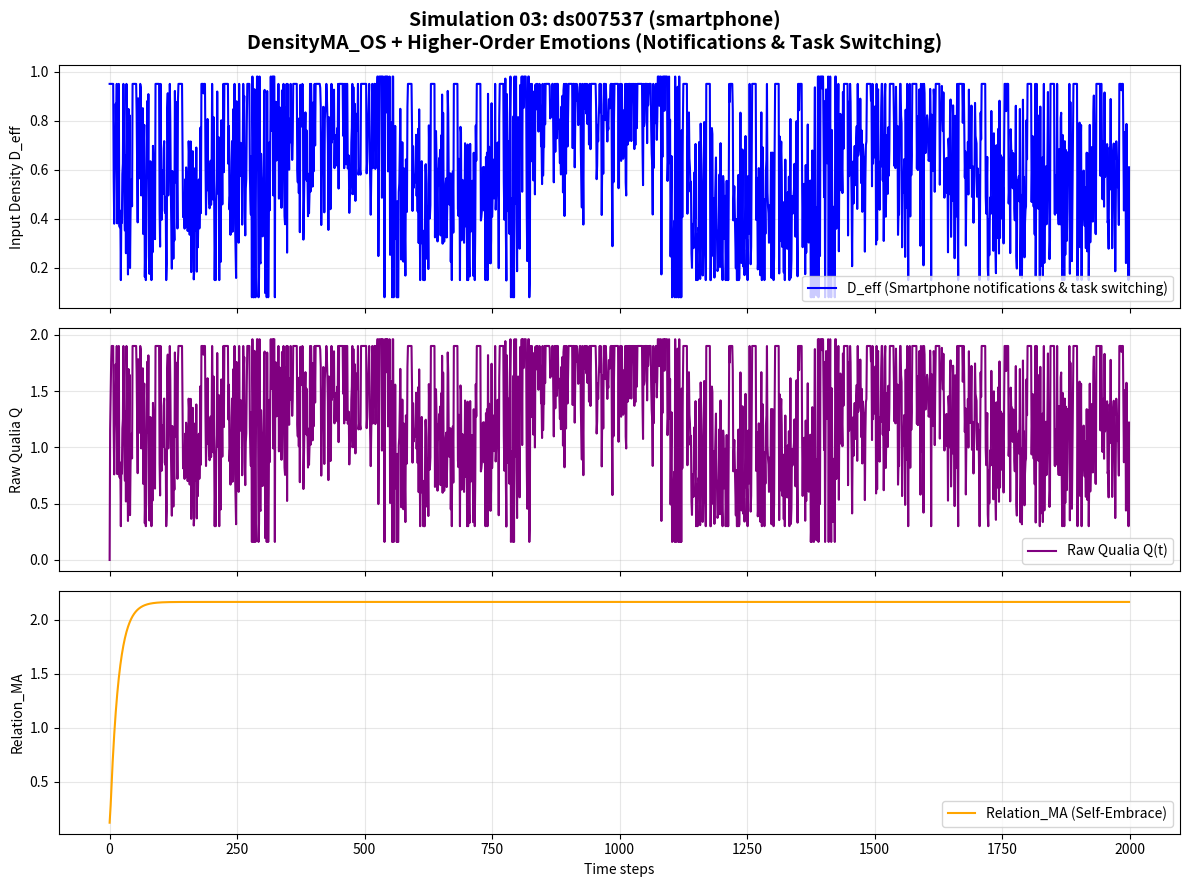

This figure's Python source:
import numpy as np
import matplotlib.pyplot as plt

class DensityMA_OS_Full:
    """
    DensityMA_OS + Higher-Order Emotions Full Integration
    Simulation 03: ds007537 (smartphone)
    Smartphone daily use (notifications and task switching)
    """
    def __init__(self):
        # OS Layer
        self.alpha = 0.92                    # MA decay with astrocytic consolidation

        # Higher-Order Emotions Parameters
        self.coupling = 0.12
        self.nostalgia_boost = 0.25
        self.nostalgia_decay = 0.88
        self.self_embrace = 0.18
        self.empathy = 0.065

        # Application switching thresholds
        self.GNWT_TH = 0.52
        self.FEP_TH = 0.35
        self.IIT_MA_STD_TH = 0.032

        # Pseudo-energy costs (normalized to ~20 W brain constraint)
        self.cost = {"GNWT": 0.48, "FEP": 0.22, "IIT": 0.35}

    def generate_smartphone_stimulus(self, N=2000):
        """Generate stimulus pattern for ds007537: Smartphone daily use with frequent notifications and task switching"""
        np.random.seed(42)
        d_eff = np.zeros(N)
        
        # Frequent short bursts (notifications) + task switching
        for i in range(0, N, 45):          # notification every ~45 steps
            if i + 8 < N:
                # Sharp notification spike
                d_eff[i:i+8] = 0.88 + 0.12 * np.random.randn(8)
        
        # Longer task blocks with switching
        blocks = [
            (0, 300, 0.55),   # Email / work task
            (300, 550, 0.72), # Social media scroll
            (550, 800, 0.45), # Messaging switch
            (800, 1100, 0.85),# Video / media
            (1100, 1400, 0.38),# App switching
            (1400, 1700, 0.68),# Shopping / browsing
            (1700, 2000, 0.52) # Mixed final phase
        ]
        
        for start, end, base in blocks:
            length = end - start
            noise = 0.22 * np.random.randn(length)   # higher noise for task switching
            d_eff[start:end] = np.clip(d_eff[start:end] + base + noise, 0.15, 0.95)
        
        # Extra sharp transitions to maximize Identity Shake
        switch_points = [300, 550, 800, 1100, 1400]
        for p in switch_points:
            if p + 50 < N:
                d_eff[p-25:p+25] += 0.35 * np.random.randn(50)
        
        return np.clip(d_eff, 0.08, 0.98)

    def detect_identity_shake(self, ma_std_history, relation_ma_history, q_history):
        """Detect identity shake (fluctuation of self)"""
        if len(ma_std_history) < 30:
            return False, 0.0
        recent_ma_std = np.mean(ma_std_history[-15:])
        prev_ma_std = np.mean(ma_std_history[-40:-15])
        recent_relation_change = abs(relation_ma_history[-1] - relation_ma_history[-15])
        recent_q_drop = max(0, q_history[-15] - q_history[-1])
        shake_score = (recent_ma_std - prev_ma_std) * 2.5 + recent_relation_change * 1.8 + recent_q_drop * 1.2
        is_shaking = shake_score > 0.45
        return is_shaking, shake_score

    def get_ref_level(self, history_len, is_shaking=False):
        """Reference level (deep reference forced during shake)"""
        if is_shaking:
            return 1.0
        if history_len < 60:
            return 0.3
        elif history_len < 160:
            return 0.65
        return 1.0

    def compute_app_activations(self, Q, MA_std, relation_ma, ref_level, d_eff_change):
        """Continuous gradient application activation strengths"""
        gnwt_act = max(0, Q - self.GNWT_TH) * (1 if MA_std < 0.08 else 0.6) * (1 + 0.35 * d_eff_change)
        fep_act = max(0, self.FEP_TH - Q) * (1 - MA_std) * (1 + 0.18 * relation_ma)
        iit_act = MA_std * ref_level * (1 + 0.28 * relation_ma)
        total = gnwt_act + fep_act + iit_act + 1e-8
        return gnwt_act / total, fep_act / total, iit_act / total

    def step(self, d_eff, ma_prev, relation_ma_prev, nostalgia_trace, t,
             ma_history, relation_ma_history, q_history, prev_d_eff):
        """Single simulation step: OS update + Higher-Order Emotions + gradient switching"""
        d_eff_change = abs(d_eff - prev_d_eff)
        is_shaking, _ = self.detect_identity_shake(ma_history, relation_ma_history, q_history)

        # OS core update
        self_input = self.alpha * ma_prev + (1 - self.alpha) * d_eff
        other_input = self.coupling * 0.85

        # Nostalgic repair
        nostalgia = 0.0
        boost = 1.8 if is_shaking else 1.0
        if t > 650 and len(nostalgia_trace) > 300:
            nostalgia = self.nostalgia_boost * np.mean(nostalgia_trace[100:400]) * \
                        (self.nostalgia_decay ** (t - 650)) * boost

        # Zero-distance self-embrace
        embrace_boost = 1.6 if is_shaking else 1.0
        self_embrace_term = self.self_embrace * ma_prev * embrace_boost

        ma_new = np.clip(self_input + other_input + nostalgia + self_embrace_term, 0.0, 2.0)

        # Relation_MA update
        relation_ma_new = np.clip(relation_ma_prev * 0.94 + self.empathy * ma_new, 0.0, 3.0)

        ref_level = self.get_ref_level(len(ma_history), is_shaking)

        Q = d_eff * ma_new
        MA_std = np.std(ma_history[-80:]) if len(ma_history) > 80 else 0.08

        # Gradient application switching
        gnwt_act, fep_act, iit_act = self.compute_app_activations(
            Q, MA_std, relation_ma_new, ref_level, d_eff_change
        )

        # Normalized total energy cost (~20 W)
        total_cost = (gnwt_act * self.cost["GNWT"] +
                      fep_act * self.cost["FEP"] +
                      iit_act * self.cost["IIT"])

        return ma_new, relation_ma_new, Q, MA_std, (gnwt_act, fep_act, iit_act), is_shaking, total_cost


# ====================== MAIN SIMULATION ======================
if __name__ == "__main__":
    print("=== Simulation 03: ds007537 (smartphone) ===")
    print("Smartphone daily use (notifications and task switching)")
    print("Testing robustness under highly fragmented, real-life digital stimuli\n")

    model = DensityMA_OS_Full()
    N = 2000
    d_eff = model.generate_smartphone_stimulus(N)

    # Initialize arrays
    ma = np.zeros(N)
    q = np.zeros(N)
    relation_ma = np.zeros(N)
    total_cost_history = []
    ma_std_history = []
    ma_history = []
    relation_ma_history = []
    q_history = []
    nostalgia_trace = np.zeros(N)
    shake_history = []

    ma[0] = d_eff[0]
    relation_ma[0] = 0.12
    prev_d_eff = d_eff[0]

    for t in range(1, N):
        ma_history.append(ma[t-1])
        relation_ma_history.append(relation_ma[t-1])
        q_history.append(q[t-1])

        ma[t], relation_ma[t], q[t], ma_std, activations, is_shaking, total_cost = model.step(
            d_eff[t], ma[t-1], relation_ma[t-1], nostalgia_trace, t,
            ma_history, relation_ma_history, q_history, prev_d_eff
        )

        total_cost_history.append(total_cost)
        ma_std_history.append(ma_std)
        shake_history.append(is_shaking)

        # Record nostalgia trace during calmer periods
        if (t % 120 < 40):
            nostalgia_trace[t] = ma[t]

        prev_d_eff = d_eff[t]

    # Final results
    print("Simulation completed successfully!")
    print(f"Final Q: {q[-1]:.4f}")
    print(f"Final Relation_MA: {relation_ma[-1]:.4f}")
    print(f"Average Energy Cost: {np.mean(total_cost_history):.4f} (~20 W equivalent)")
    print(f"Identity Shake detections: {sum(shake_history)} times")
    print(f"Max MA_std: {max(ma_std_history):.4f}")

    # Save high-resolution graph for paper
    fig, axs = plt.subplots(3, 1, figsize=(12, 9), sharex=True)
    fig.suptitle('Simulation 03: ds007537 (smartphone)\n'
                 'DensityMA_OS + Higher-Order Emotions (Notifications & Task Switching)', fontsize=14, fontweight='bold')

    axs[0].plot(d_eff, color='blue', label='D_eff (Smartphone notifications & task switching)')
    axs[0].set_ylabel('Input Density D_eff')
    axs[0].legend()
    axs[0].grid(True, alpha=0.3)

    axs[1].plot(q, color='purple', label='Raw Qualia Q(t)')
    axs[1].set_ylabel('Raw Qualia Q')
    axs[1].legend()
    axs[1].grid(True, alpha=0.3)

    axs[2].plot(relation_ma, color='orange', label='Relation_MA (Self-Embrace)')
    axs[2].set_xlabel('Time steps')
    axs[2].set_ylabel('Relation_MA')
    axs[2].legend()
    axs[2].grid(True, alpha=0.3)

    plt.tight_layout()
    plt.savefig('03_ds007537_smartphone_Simulation_Result.png', dpi=300, bbox_inches='tight')
    print("\n✅ Graph saved as '03_ds007537_smartphone_Simulation_Result.png'")
    print("Ready for next simulation (4/17).")
